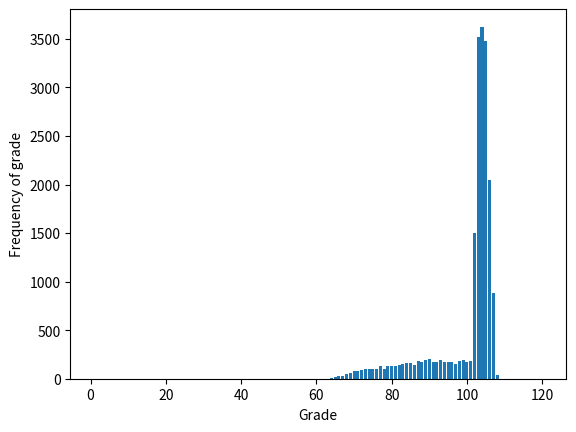

This figure's Python source:
#imports the random function
import random
#imports matplotlib for graphing
import matplotlib.pyplot as plt
#creates a function "learn," which returns the student's random learning speed
def learn(hrs):
	return hrs*random.randrange(400,1000)
#creates a function "sleep," which returns the estimated time it would take
#to complete a test depending on how much rest the student got
def sleep(hrs):
	return (2**(9-hrs)+6)*10
#creates a function "test," which returns a random test size
def test():
	return random.randrange(700,1000)
#creates an array of grades 20000 entries long
grades = [0 for x in range(0,20000)]
#creates an array used to plot the x axis for graphing
r = [x for x in range(1,121)]
#loops 20000 times:
for x in range(0,20000):
	#sets hours of sleep
	sleephrs = 9.5
	#sets hours of studying according to sleeping
	studyhrs = 11 - sleephrs
	#student "learns"
	contentlearned = learn(studyhrs)
	#test is "written"
	testcontent = test()
	#if the student finishes studying early, the student goes to sleep
	if contentlearned > testcontent:
		sleephrs += (contentlearned/studyhrs)/testcontent-1
		contentlearned = testcontent
	#sets the time it will take the student to finish the test with the amount of rest they got
	completiontime = sleep(sleephrs)
	#records the approximated grade
	grade = int((contentlearned/testcontent)*(70/completiontime)*100)
	#adds the grade to the list of grades
	grades[x] = grade
	#prints the grade
	print(grade)
#prints the average grade
print("")
print(sum(grades)/len(grades))
#sorts the grades from least to greatest
grades.sort()
#creates an array used to lot the y axis for graphing 
display = [0 for i in range(0,120)]
#transfers the grades to the graph
for i in range(0,20000):
	display[grades[i]] += 1
#displays the graph
plt.bar(r,display)
plt.ylabel("Frequency of grade")
plt.xlabel("Grade")
plt.show()

